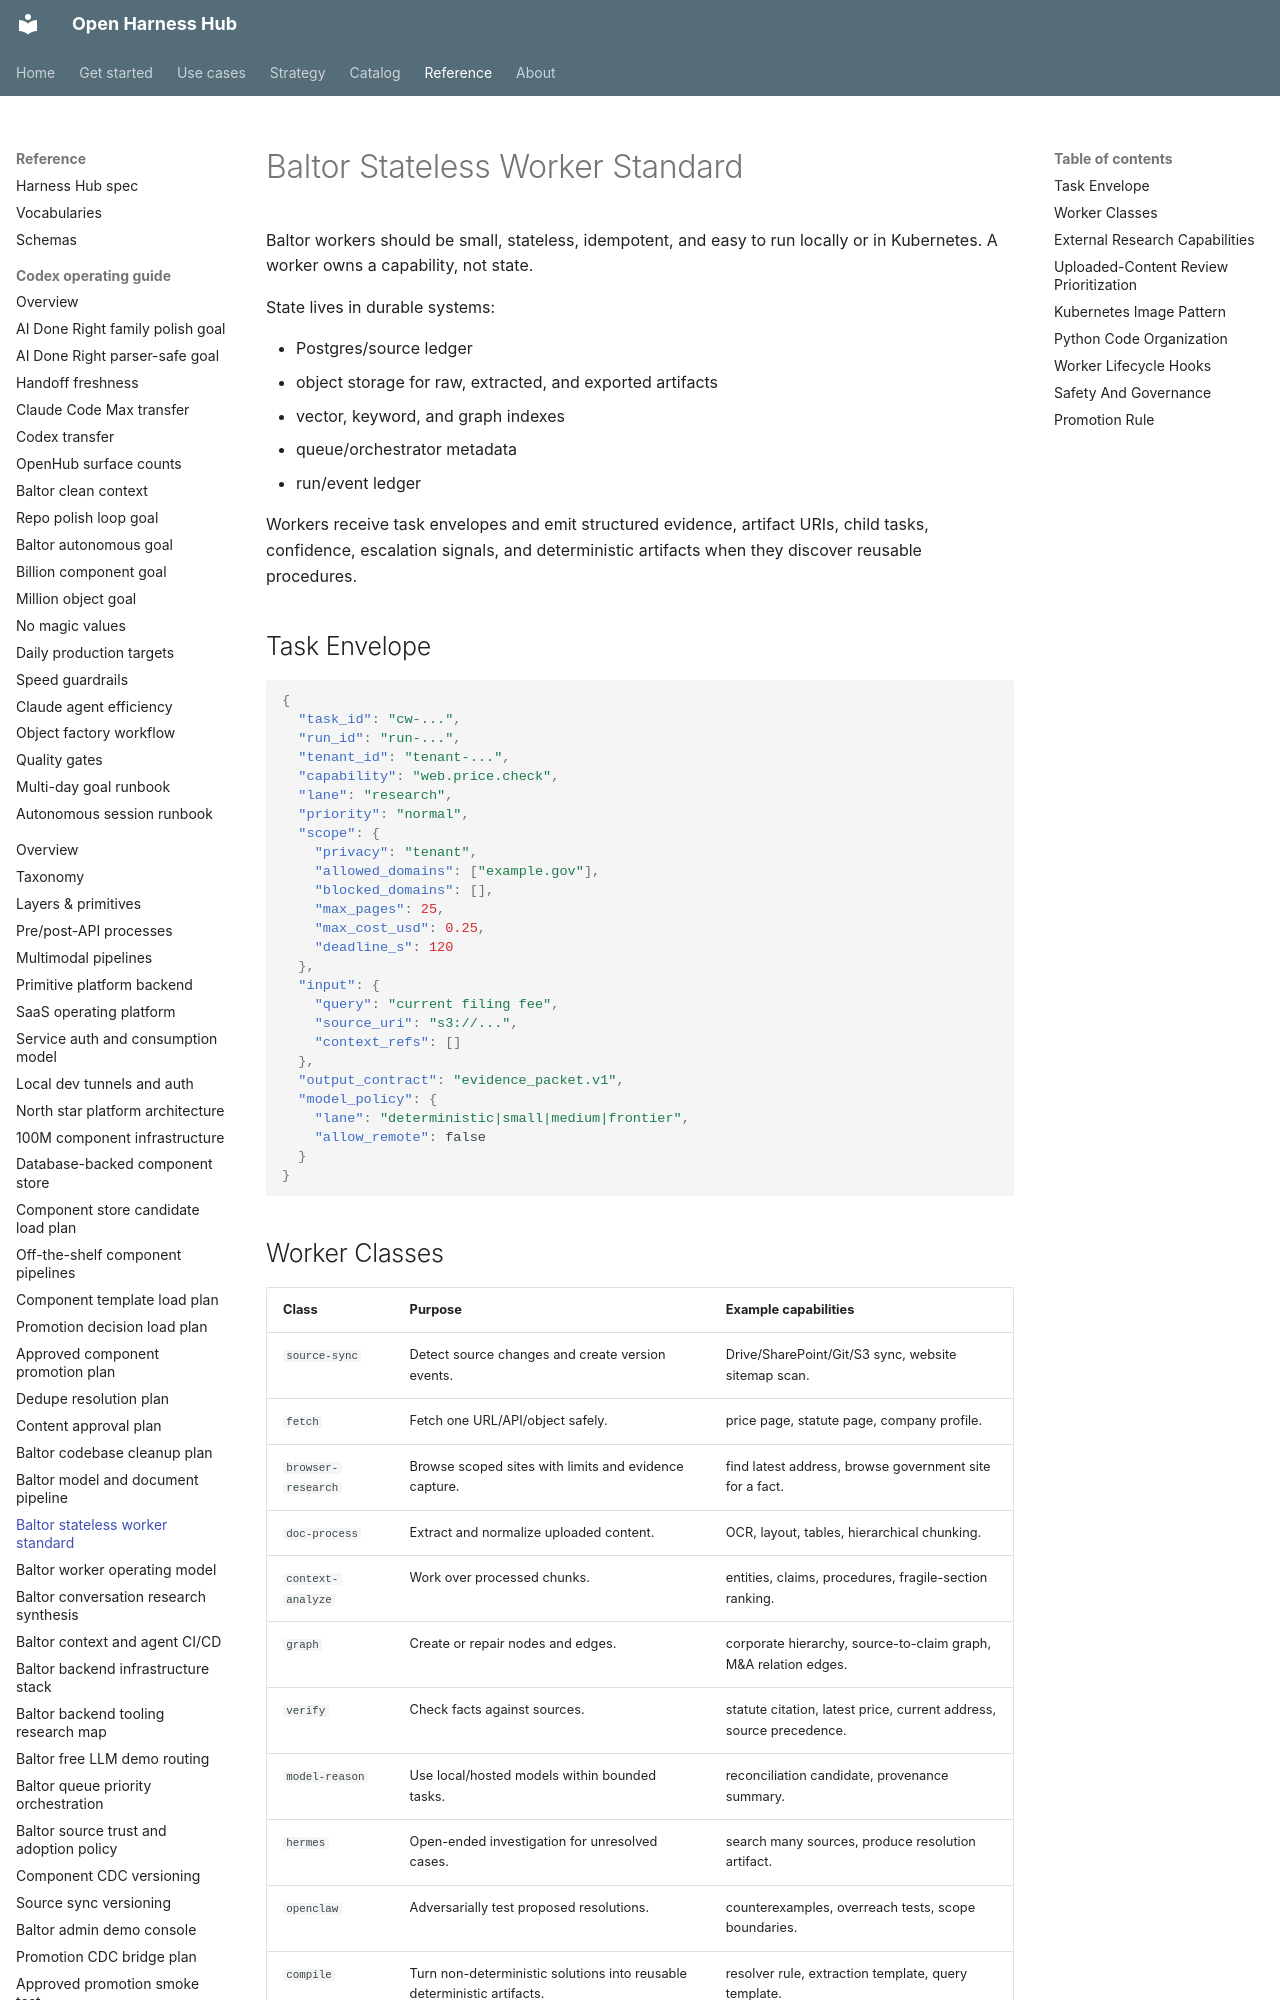

repository: Amarel-Taylor-Scott/open-harness-hub · page: architecture/baltor-stateless-worker-standard/index.html · generator: mkdocs

# Baltor Stateless Worker Standard

Baltor workers should be small, stateless, idempotent, and easy to run locally
or in Kubernetes. A worker owns a capability, not state.

State lives in durable systems:

- Postgres/source ledger
- object storage for raw, extracted, and exported artifacts
- vector, keyword, and graph indexes
- queue/orchestrator metadata
- run/event ledger

Workers receive task envelopes and emit structured evidence, artifact URIs,
child tasks, confidence, escalation signals, and deterministic artifacts when
they discover reusable procedures.

## Task Envelope

```json
{
  "task_id": "cw-...",
  "run_id": "run-...",
  "tenant_id": "tenant-...",
  "capability": "web.price.check",
  "lane": "research",
  "priority": "normal",
  "scope": {
    "privacy": "tenant",
    "allowed_domains": ["example.gov"],
    "blocked_domains": [],
    "max_pages": 25,
    "max_cost_usd": 0.25,
    "deadline_s": 120
  },
  "input": {
    "query": "current filing fee",
    "source_uri": "s3://...",
    "context_refs": []
  },
  "output_contract": "evidence_packet.v1",
  "model_policy": {
    "lane": "deterministic|small|medium|frontier",
    "allow_remote": false
  }
}
```

## Worker Classes

| Class | Purpose | Example capabilities |
|---|---|---|
| `source-sync` | Detect source changes and create version events. | Drive/SharePoint/Git/S3 sync, website sitemap scan. |
| `fetch` | Fetch one URL/API/object safely. | price page, statute page, company profile. |
| `browser-research` | Browse scoped sites with limits and evidence capture. | find latest address, browse government site for a fact. |
| `doc-process` | Extract and normalize uploaded content. | OCR, layout, tables, hierarchical chunking. |
| `context-analyze` | Work over processed chunks. | entities, claims, procedures, fragile-section ranking. |
| `graph` | Create or repair nodes and edges. | corporate hierarchy, source-to-claim graph, M&A relation edges. |
| `verify` | Check facts against sources. | statute citation, latest price, current address, source precedence. |
| `model-reason` | Use local/hosted models within bounded tasks. | reconciliation candidate, provenance summary. |
| `hermes` | Open-ended investigation for unresolved cases. | search many sources, produce resolution artifact. |
| `openclaw` | Adversarially test proposed resolutions. | counterexamples, overreach tests, scope boundaries. |
| `compile` | Turn non-deterministic solutions into reusable deterministic artifacts. | resolver rule, extraction template, query template. |
